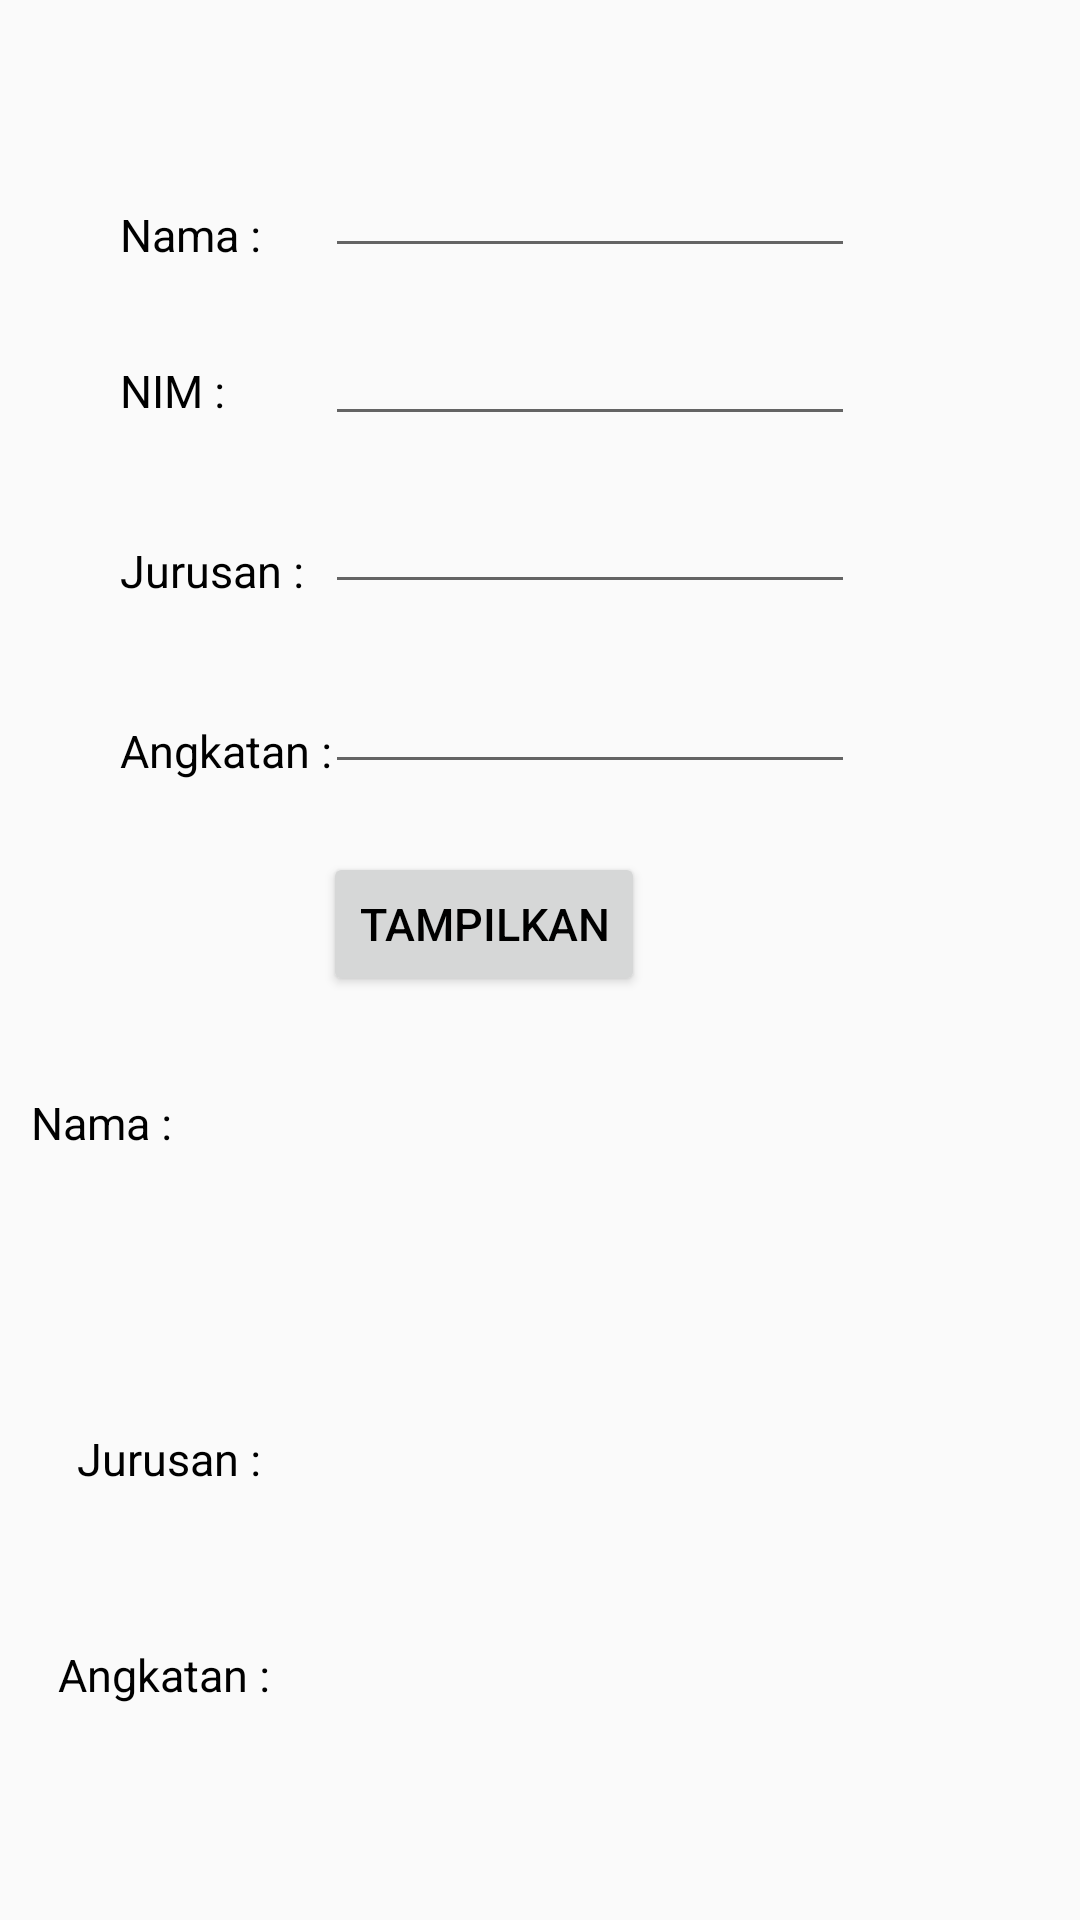

Here is an Android app screen rendered from its layout file. Give the layout XML and the strings, colors and styles it references.
<!-- AndroidManifest.xml: application theme AppTheme -->
<!-- res/layout/fragment_slideshow.xml -->
<?xml version="1.0" encoding="utf-8"?>
<androidx.constraintlayout.widget.ConstraintLayout xmlns:android="http://schemas.android.com/apk/res/android"
    xmlns:app="http://schemas.android.com/apk/res-auto"
    xmlns:tools="http://schemas.android.com/tools"
    android:layout_width="match_parent"
    android:layout_height="match_parent"
    tools:context=".Main.Praktikum.Tugas4.ui.slideshow.SlideshowFragment">

    <TextView
        android:id="@+id/textnama"
        android:layout_width="wrap_content"
        android:layout_height="wrap_content"
        android:layout_marginStart="40dp"
        android:layout_marginTop="68dp"
        android:text="Nama :"
        android:textSize="15dp"
        android:textColor="#000000"
        app:layout_constraintStart_toStartOf="parent"
        app:layout_constraintTop_toTopOf="parent" />
    <EditText
        android:id="@+id/input_nama"
        android:layout_width="wrap_content"
        android:layout_height="wrap_content"
        android:layout_alignParentEnd="true"
        android:layout_marginTop="52dp"
        android:layout_marginEnd="75dp"
        android:ems="10"
        android:inputType="textPersonName"
        android:text=""
        android:textColor="#000000"
        android:textSize="15dp"
        app:layout_constraintEnd_toEndOf="parent"
        app:layout_constraintTop_toTopOf="parent" />
    <TextView
        android:id="@+id/textView2"
        android:layout_width="wrap_content"
        android:layout_height="wrap_content"
        android:layout_marginStart="40dp"
        android:layout_marginTop="120dp"
        android:text="NIM :"
        android:textSize="15dp"
        android:textColor="#000000"
        app:layout_constraintStart_toStartOf="parent"
        app:layout_constraintTop_toTopOf="parent" />
    <EditText
        android:id="@+id/input_nim"
        android:layout_width="wrap_content"
        android:layout_height="wrap_content"
        android:layout_alignParentEnd="true"
        android:layout_marginTop="108dp"
        android:layout_marginEnd="75dp"
        android:ems="10"
        android:inputType="textPersonName"
        android:text=""
        android:textColor="#000000"
        android:textSize="15dp"
        app:layout_constraintEnd_toEndOf="parent"
        app:layout_constraintTop_toTopOf="parent" />
    <TextView
        android:id="@+id/textView3"
        android:layout_width="wrap_content"
        android:layout_height="wrap_content"
        android:layout_marginStart="40dp"
        android:layout_marginTop="180dp"
        android:text="Jurusan :"
        android:textSize="15dp"
        android:textColor="#000000"
        app:layout_constraintStart_toStartOf="parent"
        app:layout_constraintTop_toTopOf="parent" />
    <EditText
        android:id="@+id/input_jur"
        android:layout_width="wrap_content"
        android:layout_height="wrap_content"
        android:layout_alignParentEnd="true"
        android:layout_marginTop="164dp"
        android:layout_marginEnd="75dp"
        android:ems="10"
        android:inputType="textPersonName"
        android:text=""
        android:textColor="#000000"
        android:textSize="15dp"
        app:layout_constraintEnd_toEndOf="parent"
        app:layout_constraintTop_toTopOf="parent" />
    <TextView
        android:id="@+id/textView4"
        android:layout_width="wrap_content"
        android:layout_height="wrap_content"
        android:layout_marginStart="40dp"
        android:layout_marginTop="240dp"
        android:text="Angkatan :"
        android:textSize="15dp"
        android:textColor="#000000"
        app:layout_constraintStart_toStartOf="parent"
        app:layout_constraintTop_toTopOf="parent" />
    <EditText
        android:id="@+id/input_ang"
        android:layout_width="wrap_content"
        android:layout_height="wrap_content"
        android:layout_alignParentEnd="true"
        android:layout_marginTop="224dp"
        android:layout_marginEnd="75dp"
        android:ems="10"
        android:inputType="textPersonName"
        android:text=""
        android:textColor="#000000"
        android:textSize="15dp"
        app:layout_constraintEnd_toEndOf="parent"
        app:layout_constraintTop_toTopOf="parent" />
    <Button
        android:id="@+id/tampil"
        android:layout_width="wrap_content"
        android:layout_height="wrap_content"
        android:layout_alignParentEnd="true"
        android:layout_marginTop="284dp"
        android:layout_marginEnd="145dp"
        android:text="TAMPILKAN"
        android:textColor="#000000"
        android:textSize="15dp"
        app:layout_constraintEnd_toEndOf="parent"
        app:layout_constraintTop_toTopOf="parent" />

    <TextView
        android:id="@+id/textView7"
        android:layout_width="wrap_content"
        android:layout_height="wrap_content"
        android:layout_alignParentEnd="true"
        android:layout_marginStart="40dp"
        android:layout_marginTop="364dp"
        android:layout_marginEnd="320dp"
        android:text="Nama :"
        android:textColor="#000000"
        android:textSize="15dp"
        app:layout_constraintEnd_toEndOf="parent"
        app:layout_constraintHorizontal_bias="0.636"
        app:layout_constraintStart_toStartOf="parent"
        app:layout_constraintTop_toTopOf="parent" />
    <TextView
        android:id="@+id/textView8"
        android:layout_width="wrap_content"
        android:layout_marginStart="40dp"
        android:layout_height="wrap_content"
        android:layout_alignParentEnd="true"
        android:layout_marginTop="416dp"
        android:layout_marginEnd="330dp"
        android:text="NIM :"
        android:textColor="#000000"
        android:textSize="15dp"
        app:layout_constraintEnd_toEndOf="parent"
        app:layout_constraintHorizontal_bias="0.608"
        app:layout_constraintStart_toStartOf="parent"
        app:layout_constraintTop_toTopOf="parent" />
    <TextView
        android:id="@+id/textView9"
        android:layout_width="wrap_content"
        android:layout_height="wrap_content"
        android:layout_marginStart="40dp"
        android:layout_alignParentEnd="true"
        android:layout_marginTop="476dp"
        android:layout_marginEnd="302dp"
        android:text="Jurusan :"
        android:textColor="#000000"
        android:textSize="15dp"
        app:layout_constraintEnd_toEndOf="parent"
        app:layout_constraintHorizontal_bias="0.333"
        app:layout_constraintStart_toStartOf="parent"
        app:layout_constraintTop_toTopOf="parent" />
    <TextView
        android:id="@+id/textView10"
        android:layout_width="wrap_content"
        android:layout_height="wrap_content"
        android:layout_marginStart="40dp"
        android:layout_alignParentEnd="true"
        android:layout_marginTop="548dp"
        android:layout_marginEnd="300dp"
        android:text="Angkatan :"
        android:textColor="#000000"
        android:textSize="15dp"
        app:layout_constraintEnd_toEndOf="parent"
        app:layout_constraintHorizontal_bias="0.414"
        app:layout_constraintStart_toStartOf="parent"
        app:layout_constraintTop_toTopOf="parent" />
    <TextView
        android:id="@+id/output_nama"
        android:layout_width="wrap_content"
        android:layout_height="wrap_content"
        android:layout_alignParentEnd="true"
        android:layout_alignParentBottom="true"
        android:layout_marginTop="364dp"
        android:layout_marginEnd="90dp"
        android:text=""
        android:textColor="#000000"
        android:textSize="15dp"
        app:layout_constraintEnd_toEndOf="parent"
        app:layout_constraintHorizontal_bias="0.501"
        app:layout_constraintStart_toStartOf="parent"
        app:layout_constraintTop_toTopOf="parent" />
    <TextView
        android:id="@+id/output_nim"
        android:layout_width="wrap_content"
        android:layout_height="wrap_content"
        android:layout_alignParentEnd="true"
        android:layout_alignParentBottom="true"
        android:layout_marginTop="32dp"
        android:layout_marginEnd="219dp"
        android:text=""
        android:textColor="#000000"
        android:textSize="15dp"
        app:layout_constraintEnd_toEndOf="parent"
        app:layout_constraintHorizontal_bias="0.838"
        app:layout_constraintStart_toStartOf="parent"
        app:layout_constraintTop_toBottomOf="@+id/output_nama" />
    <TextView
        android:id="@+id/output_jur"
        android:layout_width="wrap_content"
        android:layout_height="wrap_content"
        android:layout_alignParentEnd="true"
        android:layout_alignParentBottom="true"
        android:layout_marginTop="40dp"
        android:layout_marginEnd="156dp"
        android:text=""
        android:textColor="#000000"
        android:textSize="15dp"
        app:layout_constraintEnd_toEndOf="parent"
        app:layout_constraintHorizontal_bias="0.631"
        app:layout_constraintStart_toStartOf="parent"
        app:layout_constraintTop_toBottomOf="@+id/output_nim" />
    <TextView
        android:id="@+id/output_ang"
        android:layout_width="wrap_content"
        android:layout_height="wrap_content"
        android:layout_below="@+id/output_jur"
        android:layout_alignParentEnd="true"
        android:layout_alignParentBottom="true"
        android:layout_marginTop="44dp"
        android:layout_marginEnd="244dp"
        android:text=""
        android:textColor="#000000"
        android:textSize="15dp"
        app:layout_constraintEnd_toEndOf="parent"
        app:layout_constraintHorizontal_bias="0.958"
        app:layout_constraintStart_toStartOf="parent"
        app:layout_constraintTop_toBottomOf="@+id/output_jur" />
</androidx.constraintlayout.widget.ConstraintLayout>
<!-- resources referenced by this layout -->
<resources>
  <style name="AppTheme" parent="Theme.AppCompat.Light.DarkActionBar">
          
          <item name="colorPrimary">@color/colorPrimary</item>
          <item name="colorPrimaryDark">@color/colorPrimaryDark</item>
          <item name="colorAccent">@color/colorAccent</item>
          <item name="windowNoTitle">true</item>
          <item name="windowActionBar">true</item>
          <item name="android:windowFullscreen">true</item>
      </style>
  <color name="colorPrimary">#6200EE</color>
  <color name="colorPrimaryDark">#3700B3</color>
  <color name="colorAccent">#03DAC5</color>
</resources>
